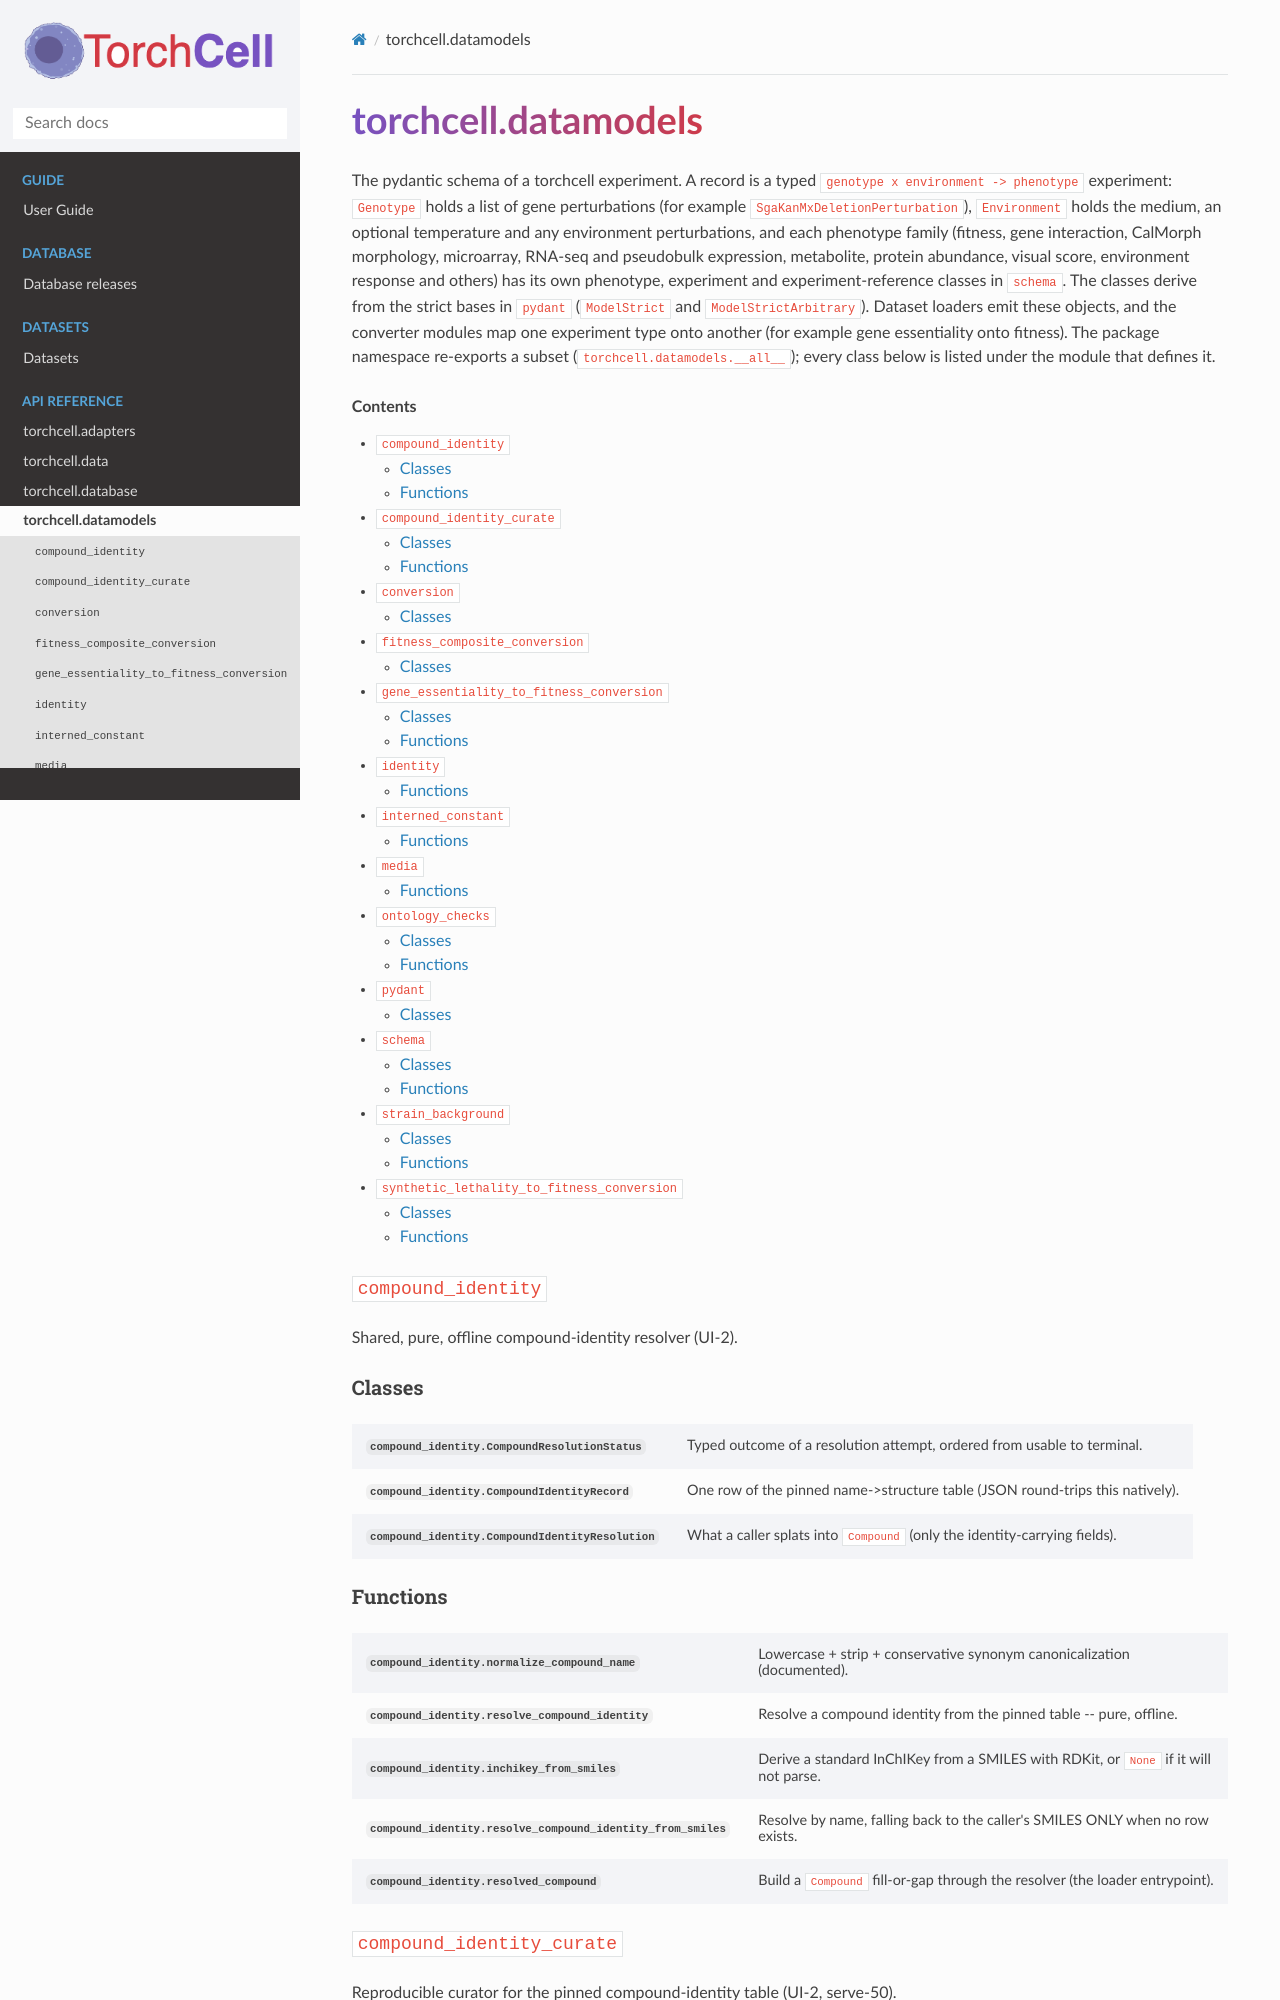

repository: Mjvolk3/torchcell · page: modules/datamodels.html · generator: sphinx

torchcell.datamodels
====================

.. module:: torchcell.datamodels

.. currentmodule:: torchcell.datamodels

The pydantic schema of a torchcell experiment. A record is a typed ``genotype x environment -> phenotype`` experiment: ``Genotype`` holds a list of gene perturbations (for example ``SgaKanMxDeletionPerturbation``), ``Environment`` holds the medium, an optional temperature and any environment perturbations, and each phenotype family (fitness, gene interaction, CalMorph morphology, microarray, RNA-seq and pseudobulk expression, metabolite, protein abundance, visual score, environment response and others) has its own phenotype, experiment and experiment-reference classes in ``schema``. The classes derive from the strict bases in ``pydant`` (``ModelStrict`` and ``ModelStrictArbitrary``). Dataset loaders emit these objects, and the converter modules map one experiment type onto another (for example gene essentiality onto fitness). The package namespace re-exports a subset (``torchcell.datamodels.__all__``); every class below is listed under the module that defines it.

.. contents:: Contents
    :local:

``compound_identity``
---------------------

Shared, pure, offline compound-identity resolver (UI-2).

Classes
~~~~~~~

.. autosummary::
   :nosignatures:
   :toctree: ../generated
   :template: autosummary/class.rst

   compound_identity.CompoundResolutionStatus
   compound_identity.CompoundIdentityRecord
   compound_identity.CompoundIdentityResolution
